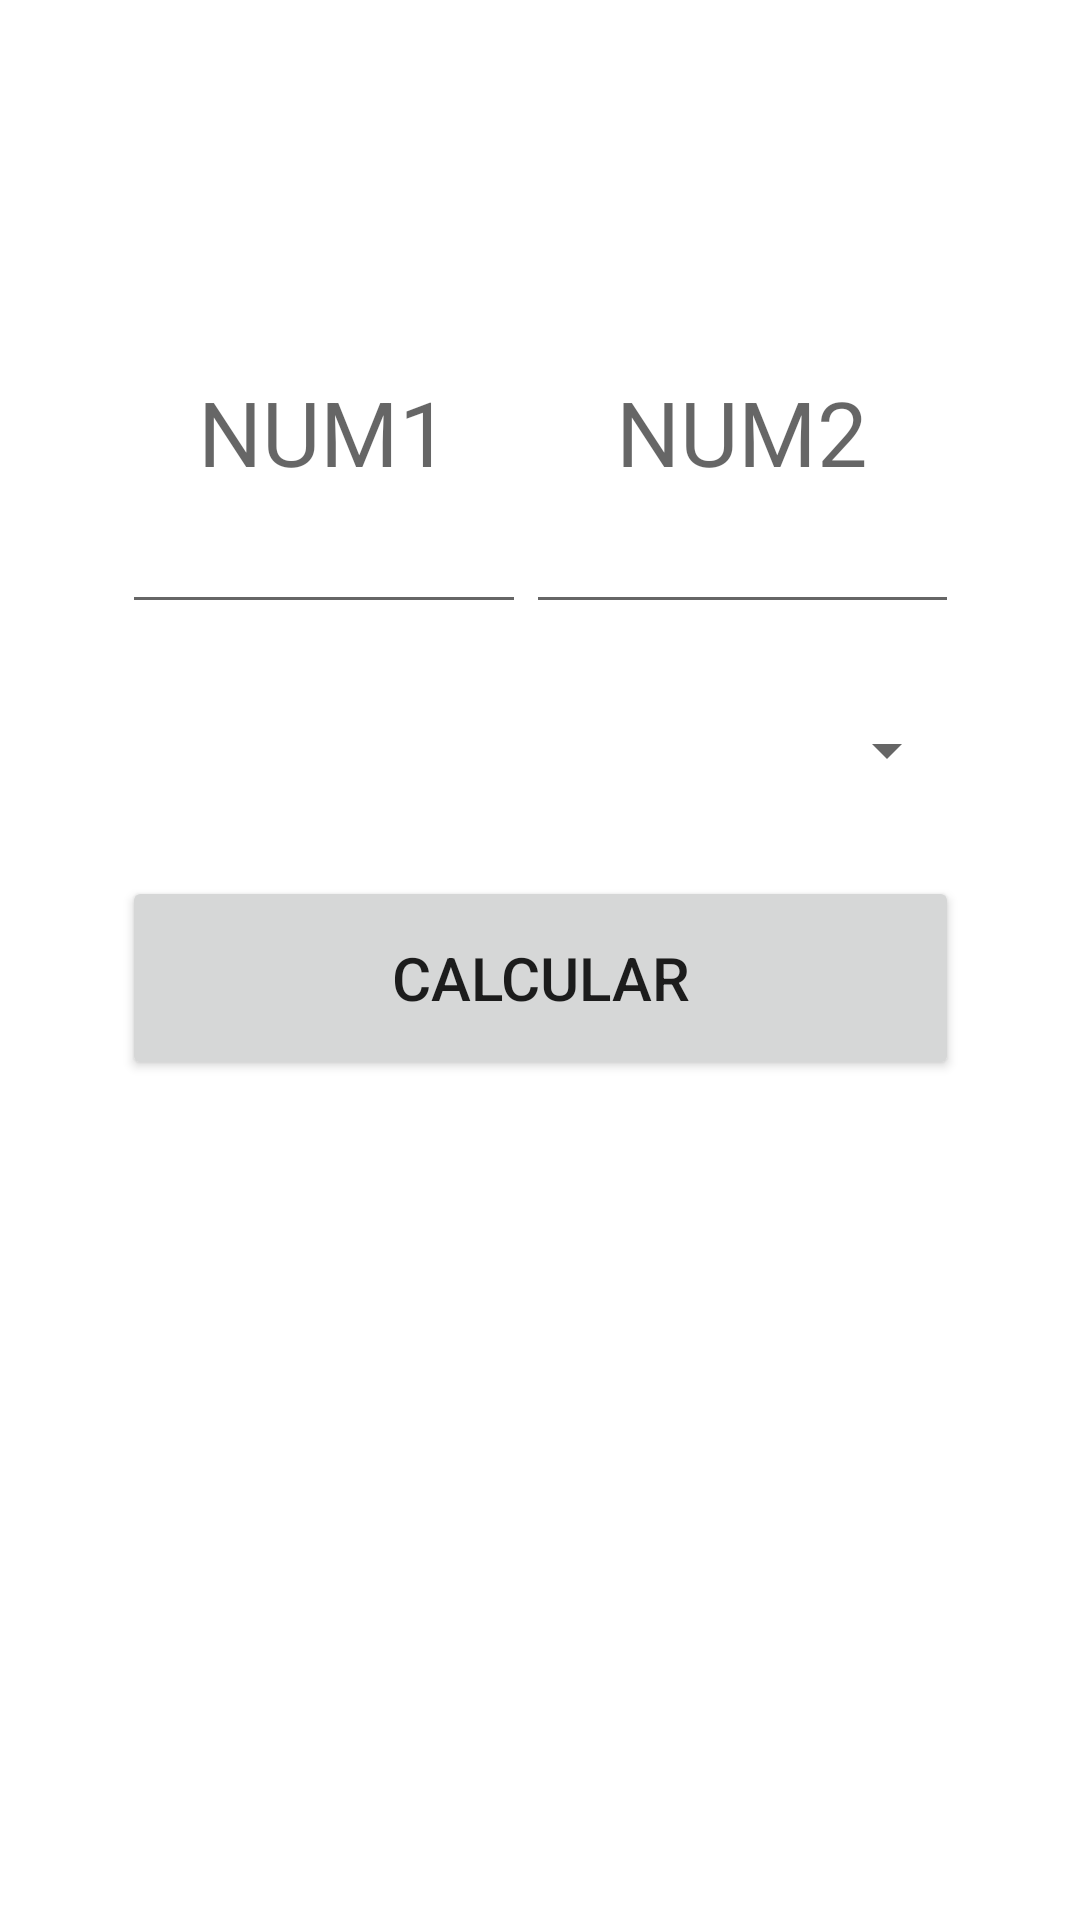

Here is an Android app screen rendered from its layout file. Give the layout XML and the strings, colors and styles it references.
<!-- AndroidManifest.xml: application theme Theme.Unittests -->
<!-- res/layout/activity_calculator.xml -->
<?xml version="1.0" encoding="utf-8"?>
<androidx.constraintlayout.widget.ConstraintLayout xmlns:android="http://schemas.android.com/apk/res/android"
    xmlns:app="http://schemas.android.com/apk/res-auto"
    xmlns:tools="http://schemas.android.com/tools"
    android:layout_width="match_parent"
    android:layout_height="match_parent"
    tools:context=".Calculator">

    <LinearLayout
        android:layout_width="279dp"
        android:layout_height="573dp"
        android:orientation="vertical"
        app:layout_constraintBottom_toBottomOf="parent"
        app:layout_constraintEnd_toEndOf="parent"
        app:layout_constraintStart_toStartOf="parent"
        app:layout_constraintVertical_bias="0.313">

        <LinearLayout
            android:layout_marginTop="10dp"
            android:layout_width="match_parent"
            android:layout_height="131dp"
            android:orientation="horizontal">

            <EditText
                android:id="@+id/num1"
                android:layout_width="173dp"
                android:layout_height="match_parent"
                android:layout_weight="1"
                android:ems="10"
                android:inputType="textPersonName"
                android:hint="NUM1"
                android:textAlignment="center"
                android:textSize="30dp"/>

            <EditText
                android:id="@+id/num2"
                android:layout_width="183dp"
                android:layout_height="131dp"
                android:layout_weight="1"
                android:ems="10"
                android:inputType="textPersonName"
                android:hint="NUM2"
                android:textAlignment="center"
                android:textSize="30dp" />
        </LinearLayout>

        <Spinner
            android:layout_marginTop="10dp"
            android:id="@+id/spinnerC"
            android:layout_width="match_parent"
            android:layout_height="64dp" />

        <Button
            android:layout_marginTop="10dp"
            android:id="@+id/buttonC"
            android:layout_width="match_parent"
            android:layout_height="68dp"
            android:text="CALCULAR"
            android:textSize="20dp"/>

        <TextView
            android:layout_marginTop="10dp"
            android:id="@+id/resultC"
            android:layout_width="match_parent"
            android:layout_height="60dp"
            android:text=""
            android:textAlignment="center"
            android:textSize="25dp"
            android:textColor="@color/white"/>
    </LinearLayout>

    <TextView
        android:id="@+id/title"
        android:layout_width="wrap_content"
        android:layout_height="wrap_content"
        android:layout_marginTop="56dp"
        app:layout_constraintEnd_toEndOf="parent"
        app:layout_constraintHorizontal_bias="0.498"
        app:layout_constraintStart_toStartOf="parent"
        app:layout_constraintTop_toTopOf="parent"
        android:text="CALCULADORA"
        android:textSize="20dp"
        android:textAlignment="center"
        android:textColor="@color/white"/>
</androidx.constraintlayout.widget.ConstraintLayout>
<!-- resources referenced by this layout -->
<resources>
  <style name="Theme.Unittests" parent="Theme.MaterialComponents.DayNight.DarkActionBar">
          
          <item name="colorPrimary">@color/purple_500</item>
          <item name="colorPrimaryVariant">@color/purple_700</item>
          <item name="colorOnPrimary">@color/white</item>
          
          <item name="colorSecondary">@color/teal_200</item>
          <item name="colorSecondaryVariant">@color/teal_700</item>
          <item name="colorOnSecondary">@color/black</item>
          
          <item name="android:statusBarColor">?attr/colorPrimaryVariant</item>
          
      </style>
  <!-- not gathered from this repository: default colours our renderer supplied (Android Studio template values) -->
  <color name="purple_500">#FF6200EE</color>
  <color name="purple_700">#FF3700B3</color>
  <color name="teal_200">#FF03DAC5</color>
  <color name="teal_700">#FF018786</color>
  <color name="black">#FF000000</color>
  <color name="white">#FFFFFFFF</color>
</resources>
